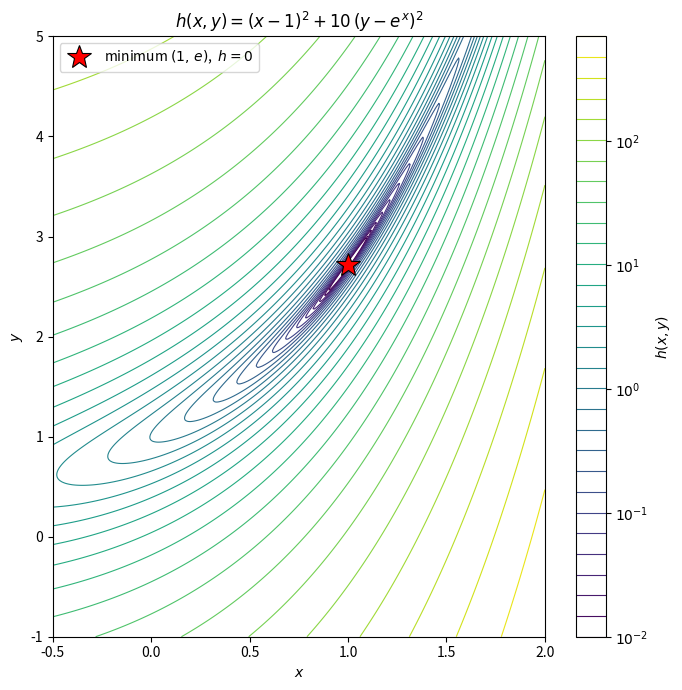

Generate this figure with matplotlib: (Note: this script raises an exception after producing the figure.)
"""Session 1, Q1: contour plot of h, with the minimum marked.

    h(x, y) = (x - 1)^2 + b (y - e^x)^2,    b = 10

The analytical half is already done by hand: unique global minimum at (1, e)
where h = 0. This script is the plotting half.

Run:  uv run python week1/q01.py
"""

import pathlib

import matplotlib.pyplot as plt
import numpy as np

B = 10.0


def h(x, y):
    """Evaluate h at (x, y). Works elementwise, so it accepts a meshgrid."""
    return (x - 1) ** 2 + B * (y - np.exp(x)) ** 2


def main():
    # --- 1. build the grid ------------------------------------------------
    # Narrow x-range, because e^x grows fast: at x = 2 the valley is already
    # at y = 7.4. 400 points per axis keeps the contour lines smooth.
    x = np.linspace(-0.5, 2.0, 400)
    y = np.linspace(-1.0, 5.0, 400)
    X, Y = np.meshgrid(x, y)

    # --- 2. evaluate ------------------------------------------------------
    Z = h(X, Y)
    print(f"Z range: {Z.min():.3e} to {Z.max():.3e}")

    # --- 3. contour plot --------------------------------------------------
    fig, ax = plt.subplots(figsize=(7, 7))

    levels = np.geomspace(1e-2, Z.max(), 30)
    cs = ax.contour(X, Y, Z, levels=levels, norm="log",
                    cmap="viridis", linewidths=0.8)
    # default log ticks come out as 1.028e+02 etc, so pin them to decades
    ticks = [1e-2, 1e-1, 1e0, 1e1, 1e2]
    cb = fig.colorbar(cs, ax=ax, label="$h(x,y)$", ticks=ticks)
    cb.ax.set_yticklabels([f"$10^{{{int(np.log10(t))}}}$" for t in ticks])

    # --- 4. mark the minimum ---------------------------------------------
    ax.plot(1.0, np.e, "r*", ms=18, mec="black", mew=0.8,
            label=r"minimum $(1,\,e)$,  $h=0$")

    # --- 5. finish --------------------------------------------------------
    ax.set_xlabel("$x$")
    ax.set_ylabel("$y$")
    ax.set_title(rf"$h(x,y)=(x-1)^2+{B:g}\,(y-e^x)^2$")
    ax.legend(loc="upper left")
    ax.set_ylim(y[0], y[-1])
    fig.tight_layout()

    out = pathlib.Path(__file__).parent / "q01_contour.png"
    fig.savefig(out, dpi=150)
    print(f"saved: {out}")


if __name__ == "__main__":
    main()
